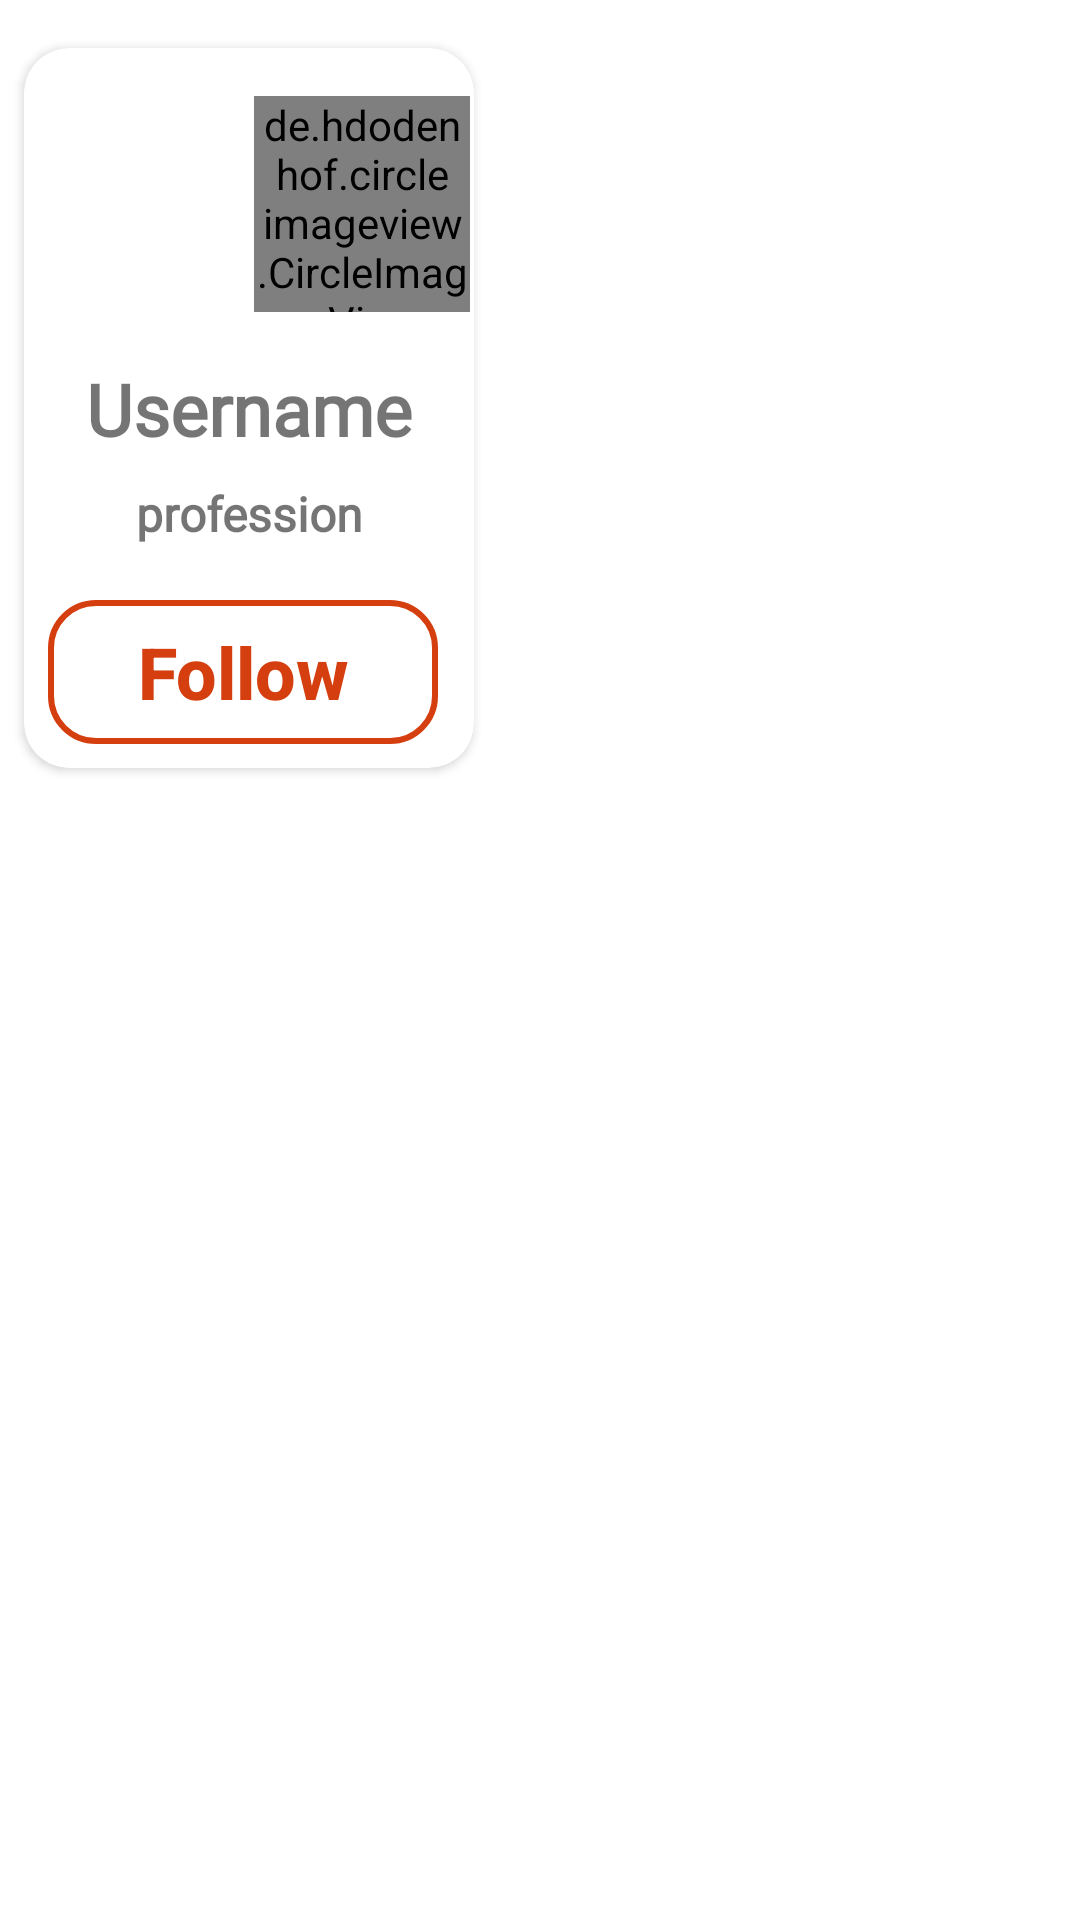

Produce the Android XML layout that renders to this screen, including the resource entries it uses.
<!-- AndroidManifest.xml: application theme Theme.KJSocialMedia -->
<!-- res/layout/search_rv_design.xml -->
<?xml version="1.0" encoding="utf-8"?>
<androidx.constraintlayout.widget.ConstraintLayout xmlns:android="http://schemas.android.com/apk/res/android"
    xmlns:app="http://schemas.android.com/apk/res-auto"
    xmlns:tools="http://schemas.android.com/tools"
    android:layout_width="match_parent"
    android:layout_height="wrap_content">

    <androidx.cardview.widget.CardView
        android:layout_width="150dp"
        android:layout_height="240dp"
        android:layout_marginStart="8dp"
        android:layout_marginTop="16dp"
        android:layout_marginEnd="16dp"
        android:padding="4dp"
        app:cardCornerRadius="15dp"
        app:cardMaxElevation="5dp"
        app:layout_constraintStart_toStartOf="parent"
        app:layout_constraintTop_toTopOf="parent">

        <androidx.constraintlayout.widget.ConstraintLayout
            android:layout_width="match_parent"
            android:layout_height="match_parent">

            <ImageView
                android:id="@+id/coverImg"
                android:layout_width="wrap_content"
                android:layout_height="60dp"
                android:scaleType="centerCrop"
                app:layout_constraintEnd_toEndOf="parent"
                app:layout_constraintHorizontal_bias="0.5"
                app:layout_constraintStart_toStartOf="parent"
                app:layout_constraintTop_toTopOf="parent"
                app:srcCompat="@drawable/kanikap" />

            <de.hdodenhof.circleimageview.CircleImageView
                android:id="@+id/profileImage"
                android:layout_width="72dp"
                android:layout_height="72dp"
                android:layout_marginTop="16dp"
                android:src="@drawable/kanikas"
                app:civ_border_color="#FF000000"
                app:civ_border_width="2dp"
                app:layout_constraintEnd_toEndOf="parent"
                app:layout_constraintStart_toStartOf="@+id/coverImg"
                app:layout_constraintTop_toTopOf="parent" />

            <TextView
                android:id="@+id/name"
                android:layout_width="wrap_content"
                android:layout_height="wrap_content"
                android:layout_marginTop="16dp"
                android:fontFamily="@font/roboto"
                android:text="Username"
                android:textSize="24sp"
                android:textStyle="bold"
                app:layout_constraintEnd_toEndOf="parent"
                app:layout_constraintStart_toStartOf="parent"
                app:layout_constraintTop_toBottomOf="@+id/profileImage" />

            <TextView
                android:id="@+id/profession"
                android:layout_width="wrap_content"
                android:layout_height="wrap_content"
                android:layout_marginTop="8dp"
                android:fontFamily="@font/roboto"
                android:text="profession"
                android:textSize="16sp"
                android:textStyle="bold"
                app:layout_constraintEnd_toEndOf="@+id/name"
                app:layout_constraintStart_toStartOf="@+id/name"
                app:layout_constraintTop_toBottomOf="@+id/name" />

            <androidx.appcompat.widget.AppCompatButton
                android:id="@+id/btnFollow"
                android:layout_width="0dp"
                android:layout_height="wrap_content"
                android:layout_marginLeft="8dp"
                android:layout_marginTop="18dp"
                android:layout_marginRight="12dp"
                android:background="@drawable/search_btn_bg"
                android:padding="4dp"
                android:text="Follow"
                android:textAllCaps="false"
                android:textColor="@color/orange"
                android:textSize="24sp"
                android:textStyle="bold"
                app:layout_constraintEnd_toEndOf="parent"
                app:layout_constraintStart_toStartOf="parent"
                app:layout_constraintTop_toBottomOf="@+id/profession" />

        </androidx.constraintlayout.widget.ConstraintLayout>
    </androidx.cardview.widget.CardView>

</androidx.constraintlayout.widget.ConstraintLayout>
<!-- resources referenced by this layout -->
<resources>
  <color name="orange">#D53E0F</color>
  <!-- drawable search_btn_bg (drawable) -->
  <?xml version="1.0" encoding="utf-8"?>
  <shape xmlns:android="http://schemas.android.com/apk/res/android">
  
  
      <stroke android:color="@color/orange"
          android:width="2dp"/>
  
      <corners android:radius="15dp" />
  
  </shape>
  <style name="Theme.KJSocialMedia" parent="Theme.MaterialComponents.DayNight.NoActionBar">
          
          <item name="colorPrimary">@color/purple_500</item>
          <item name="colorPrimaryVariant">@color/purple_700</item>
          <item name="colorOnPrimary">@color/white</item>
          
          <item name="colorSecondary">@color/teal_200</item>
          <item name="colorSecondaryVariant">@color/teal_700</item>
          <item name="colorOnSecondary">@color/black</item>
          
          <item name="android:statusBarColor" tools:targetApi="l">?attr/colorPrimaryVariant</item>
          
      </style>
  <color name="purple_500">#FF6200EE</color>
  <color name="purple_700">#FF3700B3</color>
  <color name="white">#FFFFFFFF</color>
  <color name="teal_200">#FF03DAC5</color>
  <color name="teal_700">#FF018786</color>
  <color name="black">#FF000000</color>
</resources>
